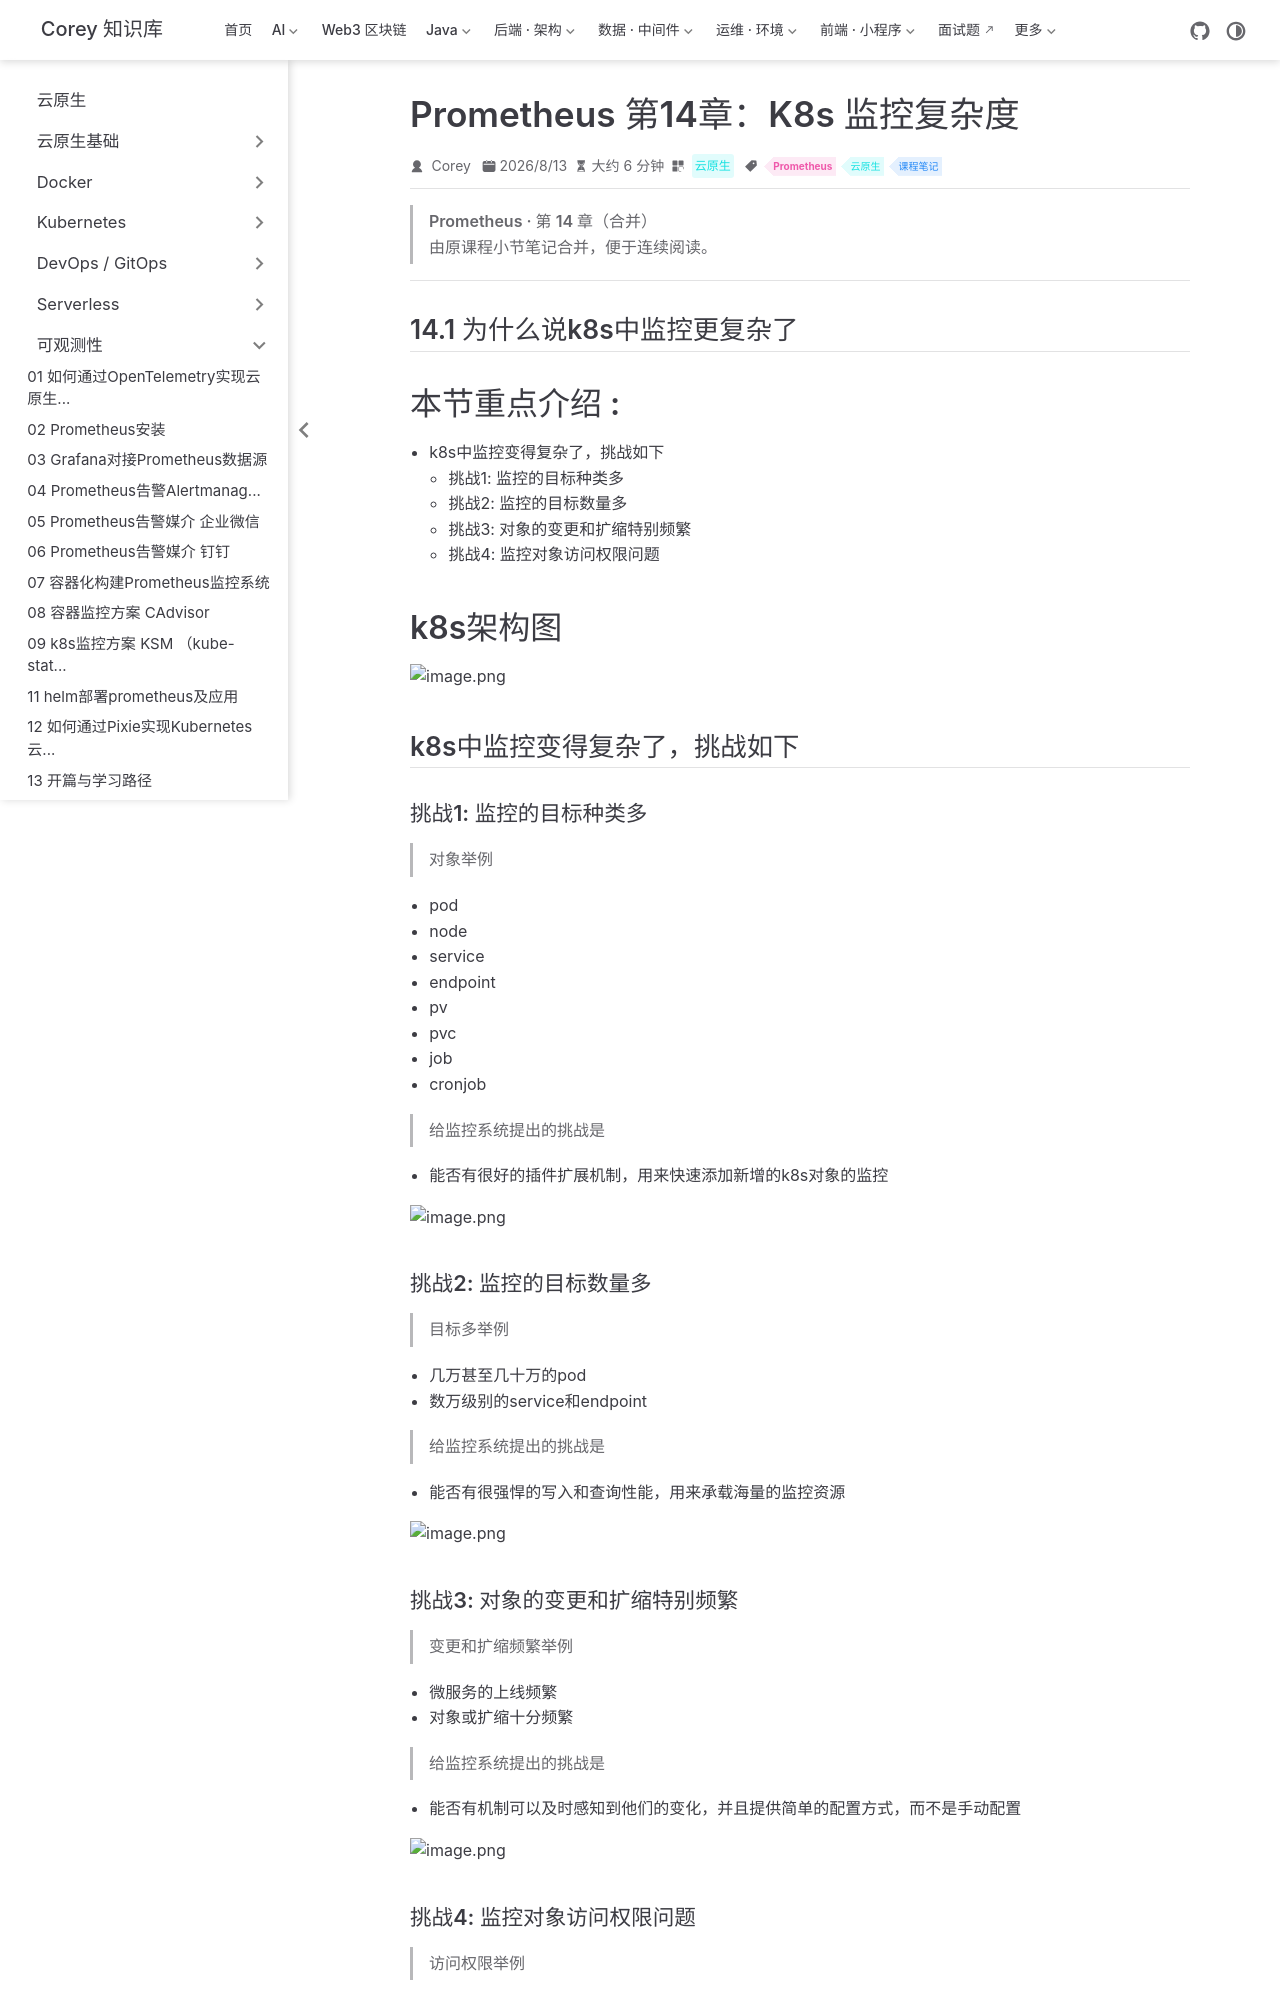

repository: code-corey/code-corey.github.io · page: 云原生/observability/observability-26-prom-ch14-K8s-监控复杂度.html · generator: jekyll

---
title: Prometheus 第14章：K8s 监控复杂度
sidebarGroup: 可观测性
shortTitle: 26 K8s 监控复杂度
order: 26
date: 2026-08-13
category: 云原生
tag:
  - Prometheus
  - 云原生
  - 课程笔记
description: Prometheus 第14章（K8s 监控复杂度）合并笔记
---

> **Prometheus · 第 14 章（合并）**
>
> 由原课程小节笔记合并，便于连续阅读。

---

## 14.1 为什么说k8s中监控更复杂了

# 本节重点介绍 :

- k8s中监控变得复杂了，挑战如下
  - 挑战1: 监控的目标种类多
  - 挑战2: 监控的目标数量多
  - 挑战3: 对象的变更和扩缩特别频繁
  - 挑战4: 监控对象访问权限问题

# k8s架构图

![image.png](http://jutibolg.oss-cn-shenzhen.aliyuncs.com/908/1629511808000/cb96c1dbb6794cd6b66898a4f45f200c.png)

## k8s中监控变得复杂了，挑战如下

### 挑战1: 监控的目标种类多

> 对象举例

- pod
- node
- service
- endpoint
- pv
- pvc
- job
- cronjob

> 给监控系统提出的挑战是

- 能否有很好的插件扩展机制，用来快速添加新增的k8s对象的监控

![image.png](http://jutibolg.oss-cn-shenzhen.aliyuncs.com/908/1629511808000/6dfa673b9acc4113b960b4adfcbd92fb.png)

### 挑战2: 监控的目标数量多

> 目标多举例

- 几万甚至几十万的pod
- 数万级别的service和endpoint

> 给监控系统提出的挑战是

- 能否有很强悍的写入和查询性能，用来承载海量的监控资源

![image.png](http://jutibolg.oss-cn-shenzhen.aliyuncs.com/908/1629511808000/511f1b17c76b46a280e32cbed44fe6c4.png)

### 挑战3: 对象的变更和扩缩特别频繁

> 变更和扩缩频繁举例

- 微服务的上线频繁
- 对象或扩缩十分频繁

> 给监控系统提出的挑战是

- 能否有机制可以及时感知到他们的变化，并且提供简单的配置方式，而不是手动配置

![image.png](http://jutibolg.oss-cn-shenzhen.aliyuncs.com/908/1629511808000/bc54310e4eb54cffa2842fde2225971b.png)
